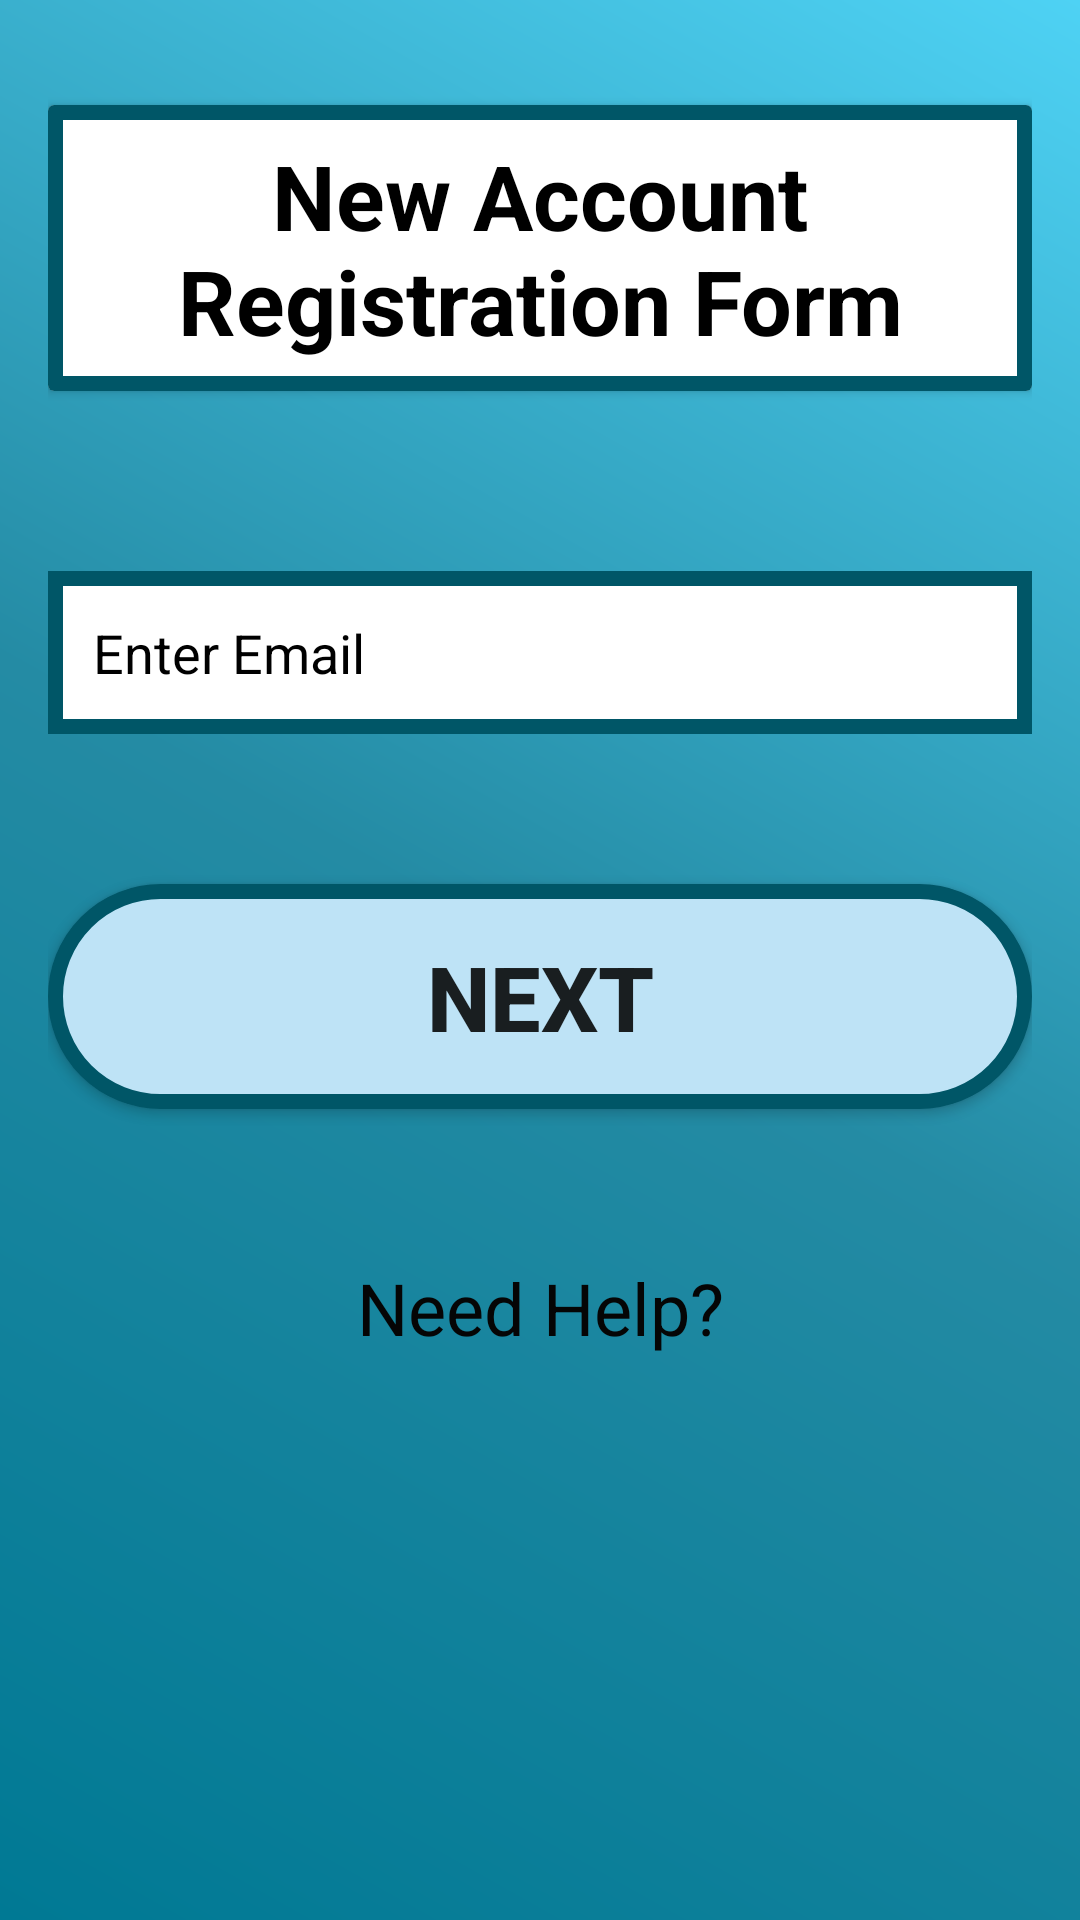

Here is an Android app screen rendered from its layout file. Give the layout XML and the strings, colors and styles it references.
<!-- AndroidManifest.xml: application theme AppTheme -->
<!-- res/layout/fragment_registration.xml -->
<?xml version="1.0" encoding="utf-8"?>
<LinearLayout xmlns:android="http://schemas.android.com/apk/res/android"
    xmlns:tools="http://schemas.android.com/tools"
    android:id="@+id/registrationFragment"
    android:layout_width="match_parent"
    android:layout_height="match_parent"
    android:background="@drawable/backgroundgradient_1"
    android:focusable="false"
    android:importantForAccessibility="no"
    android:orientation="vertical"
    android:paddingLeft="16dp"
    android:paddingTop="25dp"
    android:paddingRight="16dp"
    android:paddingBottom="16dp"
    tools:context=".RegistrationFragment">

    <androidx.cardview.widget.CardView
        android:layout_width="match_parent"
        android:layout_height="wrap_content"
        android:layout_marginTop="10dp"
        android:layout_marginBottom="10dp"
        android:contentDescription="@null"
        android:minWidth="50dp"
        android:minHeight="50dp">

        <TextView
            android:id="@+id/registrationTextView"
            android:layout_width="match_parent"
            android:layout_height="match_parent"
            android:background="@drawable/textview_border"
            android:contentDescription="@string/registration_form_description"
            android:focusable="true"
            android:focusableInTouchMode="true"
            android:minWidth="50dp"
            android:minHeight="50dp"
            android:padding="10dp"
            android:text="@string/registration_form"
            android:textAlignment="center"
            android:textColor="#000000"
            android:textSize="30sp"
            android:textStyle="bold" />
    </androidx.cardview.widget.CardView>

    <EditText
        android:id="@+id/emailEditText"
        android:layout_width="match_parent"
        android:layout_height="wrap_content"
        android:layout_marginTop="50dp"
        android:background="@drawable/edit_text_border"
        android:ems="10"
        android:hint="@string/enter_email"
        android:importantForAutofill="no"
        android:inputType="textEmailAddress"
        android:minWidth="50dp"
        android:minHeight="50dp"
        android:padding="15dp"
        android:textColor="#000000"
        android:textColorHint="#000000"
        android:textSize="18sp" />

    <Button
        android:id="@+id/nextPageButton"
        android:layout_width="match_parent"
        android:layout_height="wrap_content"
        android:layout_marginTop="50dp"
        android:background="@drawable/button_background"
        android:contentDescription="@string/next_page"
        android:focusable="true"
        android:focusableInTouchMode="true"
        android:minWidth="50dp"
        android:minHeight="50dp"
        android:text="@string/next"
        android:textSize="30sp"
        android:textStyle="bold" />

    <TextView
        android:id="@+id/needHelpTextView"
        android:layout_width="match_parent"
        android:layout_height="wrap_content"
        android:layout_marginTop="50dp"
        android:contentDescription="@string/need_help"
        android:ems="10"
        android:minWidth="50dp"
        android:minHeight="50dp"
        android:text="@string/need_help"
        android:textAlignment="center"
        android:textColor="#050505"
        android:textSize="24sp" />


</LinearLayout>
<!-- resources referenced by this layout -->
<resources>
  <!-- drawable backgroundgradient_1 (drawable) -->
  <?xml version="1.0" encoding="utf-8"?>
  <shape xmlns:android="http://schemas.android.com/apk/res/android">
      <gradient
          android:angle="225"
          android:startColor="#4ED2F4"
          android:centerColor="#248BA4"
          android:endColor="#007994"
          android:type="linear"/>
  </shape>
  <!-- drawable button_background (drawable) -->
  <?xml version="1.0" encoding="utf-8"?>
  <selector xmlns:android="http://schemas.android.com/apk/res/android">
      <item android:state_pressed="true">
          <shape android:shape="rectangle">
              <solid android:color="#9CD3EF" />
              <size android:width="250dp" android:height="75dp" />
              <corners android:radius="50dp" />
              <stroke android:width="5dp" android:color="@color/colorDarkBlue" />
          </shape>
      </item>
      <item>
          <shape android:padding="10dp" android:shape="rectangle">
              <solid android:color="#BEE3F6" />
              <corners android:radius="50dp" />
              <size android:width="250dp" android:height="75dp" />
              <stroke android:width="5dp" android:color="@color/colorDarkBlue" />
          </shape>
      </item>
  </selector>
  <!-- drawable edit_text_border (drawable) -->
  <?xml version="1.0" encoding="utf-8"?>
  <shape xmlns:android="http://schemas.android.com/apk/res/android"
      android:shape="rectangle">
      <solid android:color="#FFFFFF" />
      <stroke
          android:width="5dp"
          android:color="@color/colorDarkBlue" />
  </shape>
  <!-- drawable textview_border (drawable) -->
  <?xml version="1.0" encoding="utf-8"?>
  <shape xmlns:android="http://schemas.android.com/apk/res/android"
      android:shape="rectangle">
  <stroke
      android:color="@color/colorDarkBlue"
      android:width="5dp"/>
  </shape>
  <string name="enter_email">Enter Email</string>
  <string name="need_help">Need Help?</string>
  <string name="next">Next</string>
  <string name="next_page">Go to Next Page</string>
  <string name="registration_form">New Account Registration Form</string>
  <string name="registration_form_description">Fill out the registration form.</string>
  <style name="AppTheme" parent="Theme.AppCompat.Light.NoActionBar">
          
          <item name="colorPrimary">@color/colorPrimary</item>
          <item name="colorPrimaryDark">@color/colorPrimaryDark</item>
          <item name="colorAccent">@color/colorAccent</item>
      </style>
  <color name="colorDarkBlue">#005667</color>
  <color name="colorPrimary">#4ED2F4</color>
  <color name="colorPrimaryDark">#000000</color>
  <color name="colorAccent">#910000</color>
</resources>
